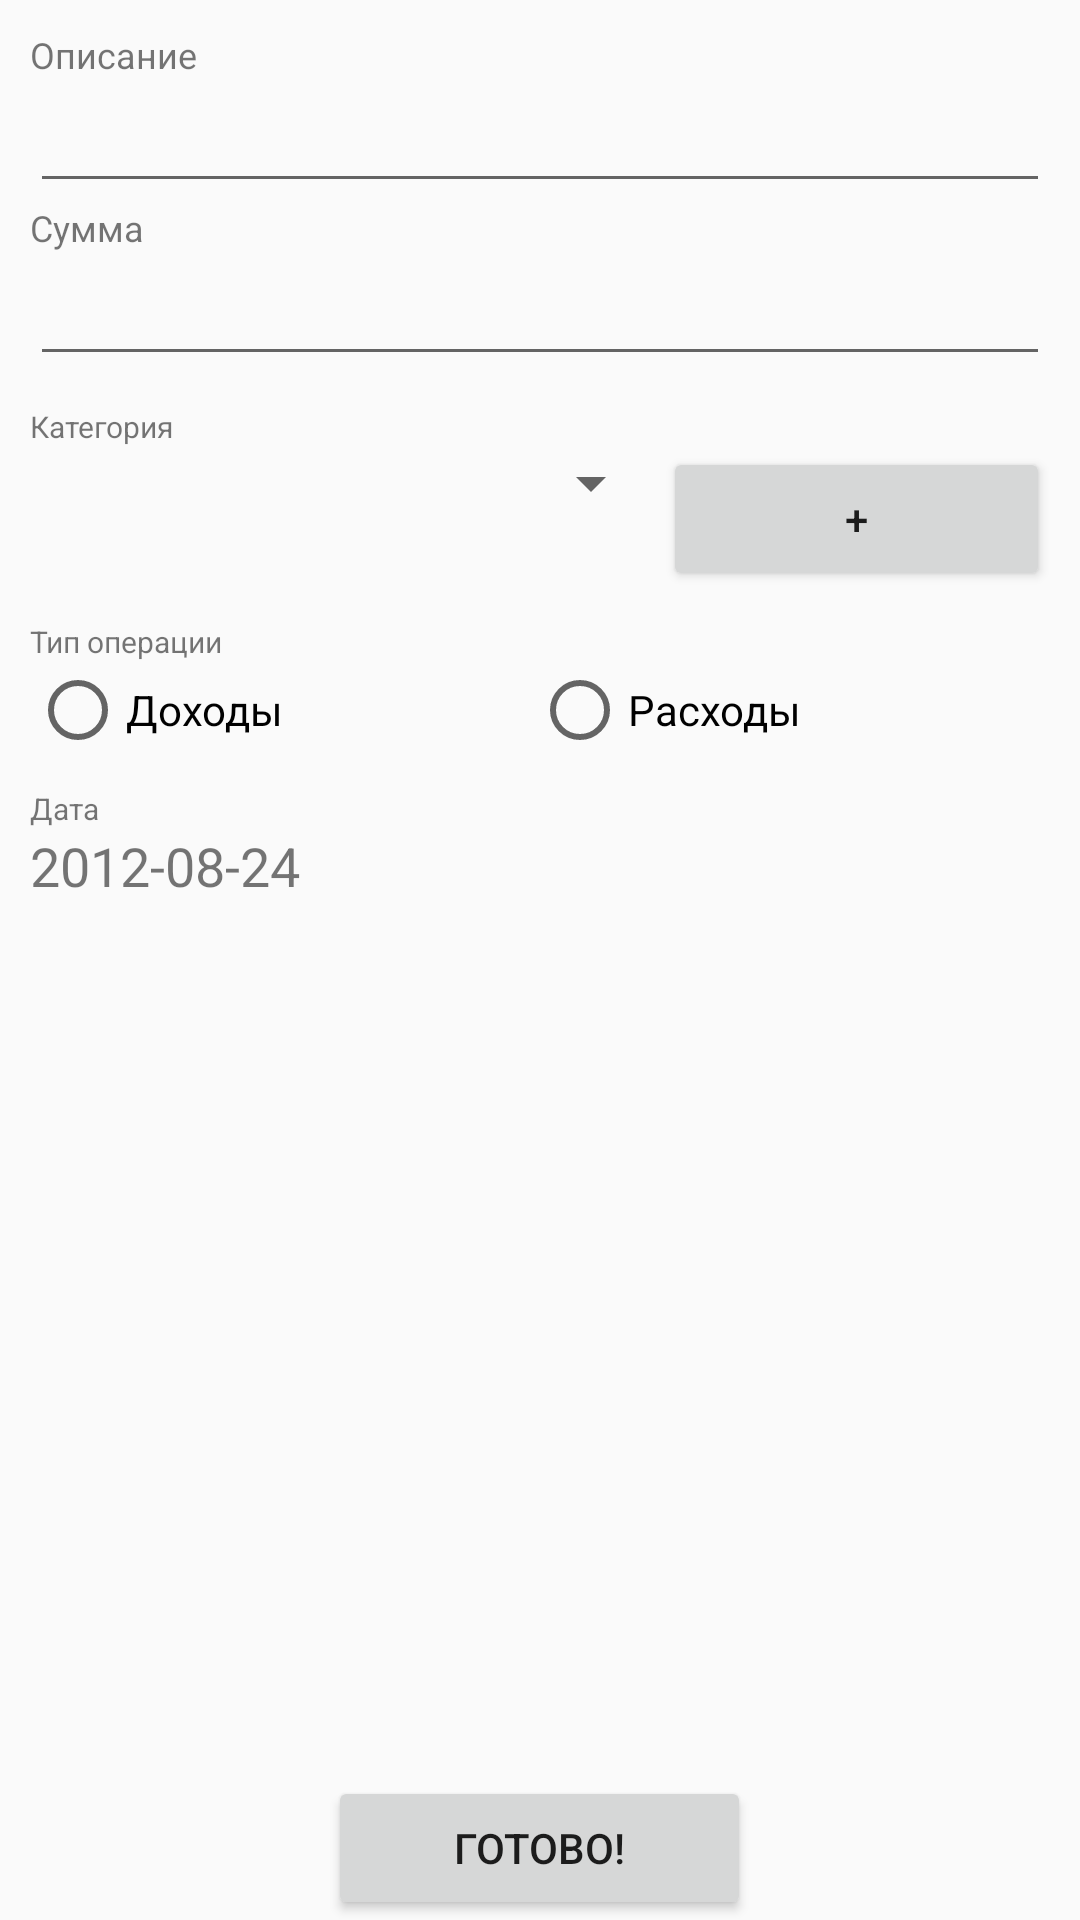

Layout XML and referenced resources for this Android screen:
<!-- AndroidManifest.xml: application theme Theme.AppCompat.Light -->
<!-- res/layout/fragment_new_operation.xml -->
<?xml version="1.0" encoding="utf-8"?>
<ScrollView xmlns:android="http://schemas.android.com/apk/res/android"
        android:layout_height="match_parent"
        android:layout_width="match_parent"
        android:fillViewport="true">
    <LinearLayout
            android:layout_width="match_parent"
            android:layout_height="match_parent"
            android:orientation="vertical">
        <LinearLayout
                android:layout_marginLeft="@dimen/margin_details_horizontal"
                android:layout_marginRight="@dimen/margin_details_horizontal"
                android:layout_width="match_parent"
                android:layout_height="0dp"
                android:layout_weight="1"
                android:orientation="vertical">
            <LinearLayout
                    android:id = "@+id/llAddExplain"
                    style="@style/llChild"
                    android:orientation = "vertical"
                    android:layout_marginTop="10dp"
                    >

                <TextView
                        android:id = "@+id/tvExplainHint"
                        style="@style/wrap"
                        android:text="@string/hintExplain"
                        android:textSize="@dimen/hint_text_size"
                        android:layout_gravity="left"
                        android:gravity="bottom|left"/>

                <EditText
                        android:id = "@+id/etExplain"
                        style="@style/match"
                        android:layout_weight="1.0"
                        android:singleLine="true"
                        />
            </LinearLayout>

            <LinearLayout style="@style/llChild"
                          android:orientation="vertical">

                <TextView
                        android:id = "@+id/tvPriceHint"
                        style="@style/match"
                        android:text="@string/hintPrice"
                        android:textSize="@dimen/hint_text_size"
                        android:layout_weight="1.0"
                        android:layout_gravity="left"
                        android:gravity="bottom|left"/>

                <EditText
                        android:id = "@+id/etPrice"
                        style="@style/match"
                        android:singleLine="true"
                        android:inputType="numberDecimal"
                        android:maxLength="9"
                        />
            </LinearLayout>
            <LinearLayout
                    android:id = "@+id/llAddCategory"
                    style="@style/llChild"
                    android:orientation = "vertical"
                    android:layout_marginTop="10dp"
                    >

                <TextView
                        android:id = "@+id/tvCategoryHint"
                        style="@style/wrap"
                        android:text="@string/hintCategory"
                        android:textSize="10sp"
                        android:layout_gravity="left"
                        android:gravity="bottom|left"/>
                <TableLayout
                        style="@style/llChild"
                        >
                    <TableRow
                            android:weightSum="1.0">
                        <Spinner
                                android:id = "@+id/spinnerCategory"
                                style="@style/wrap"
                                android:layout_weight="0.8"
                                />
                        <Button
                                android:id="@+id/btnAddCategory"
                                style="@style/wrap"
                                android:text="+"
                                android:layout_weight="0.2"
                                />
                    </TableRow>
                </TableLayout>
            </LinearLayout>

            <LinearLayout
                    style="@style/llChild"
                    android:layout_marginTop="10dp"
                    android:orientation="vertical">

                <TextView
                        android:id = "@+id/tvTypeOperation"
                        style="@style/wrap"
                        android:text="@string/hintType"
                        android:textSize="10sp"
                        android:layout_weight="1.0"
                        android:layout_gravity="left"
                        android:gravity="bottom|left"/>

                <RadioGroup
                        android:id="@+id/rgIncomeExpend"
                        style="@style/match"
                        android:layout_weight="1.0"
                        android:orientation="horizontal" >

                    <RadioButton
                            android:id="@+id/rbIncome"
                            style="@style/wrap"
                            android:layout_weight ="1.0"
                            android:text="@string/type_income" />

                    <RadioButton
                            android:id="@+id/rbExpend"
                            style="@style/wrap"
                            android:layout_weight ="1.0"
                            android:text="@string/type_expend" />
                </RadioGroup>
            </LinearLayout>

            <LinearLayout
                    style="@style/llChild"
                    android:layout_marginTop="10dp"
                    android:orientation="vertical"
                    >
                <TextView
                        android:id = "@+id/tvDate"
                        style="@style/wrap"
                        android:text="@string/date_main_hint"
                        android:textSize="10sp"
                        android:layout_weight="1.0"
                        android:layout_gravity="left"
                        android:gravity="bottom|left"/>

                <TextView
                        android:id="@+id/tvFinanceDate"
                        style="@style/match"
                        android:layout_gravity="left"
                        android:gravity="left"
                        android:layout_weight="1.0"
                        android:text="2012-08-24"
                        android:textSize="18sp"
                        android:clickable="true"
                        android:onClick="onDateExplainClick"
                        />
            </LinearLayout>
        </LinearLayout>
        <LinearLayout
                android:layout_width="match_parent"
                android:layout_height="0dp"
                android:gravity="bottom"
                android:layout_gravity="bottom"
                android:orientation="horizontal"
                android:layout_weight="1">

            <TextView
                    android:layout_width="wrap_content"
                    android:layout_height="wrap_content"
                    android:layout_gravity="bottom"
                    android:layout_weight="2"
                    android:gravity="center"
                    android:text=" " />

            <Button
                    android:id="@+id/btnExplainOK"
                    android:layout_width="wrap_content"
                    android:layout_height="wrap_content"
                    android:layout_gravity="bottom"
                    android:layout_weight="1"
                    android:gravity="center"
                    android:text="@string/newMonthButtonOk" />

            <TextView
                    android:layout_width="wrap_content"
                    android:layout_height="wrap_content"
                    android:layout_gravity="bottom"
                    android:layout_weight="2"
                    android:gravity="center"
                    android:text=" " />
        </LinearLayout>
    </LinearLayout>

</ScrollView>
<!-- resources referenced by this layout -->
<resources>
  <dimen name="hint_text_size">12sp</dimen>
  <dimen name="margin_details_horizontal">10dp</dimen>
  <string name="date_main_hint">Дата</string>
  <string name="hintCategory">Категория</string>
  <string name="hintExplain">Описание</string>
  <string name="hintPrice">Сумма</string>
  <string name="hintType">Тип операции</string>
  <string name="newMonthButtonOk">Готово!</string>
  <string name="type_expend">Расходы</string>
  <string name="type_income">Доходы</string>
  <style name="llChild">
  		<item name="android:layout_width">match_parent</item>
  		<item name="android:layout_height">wrap_content</item>
  	</style>
  <style name="match">
  		<item name="android:layout_width">match_parent</item>
  		<item name="android:layout_height">match_parent</item>
  	</style>
  <style name="wrap">
  		<item name="android:layout_width">wrap_content</item>
  		<item name="android:layout_height">wrap_content</item>
  	</style>
</resources>
